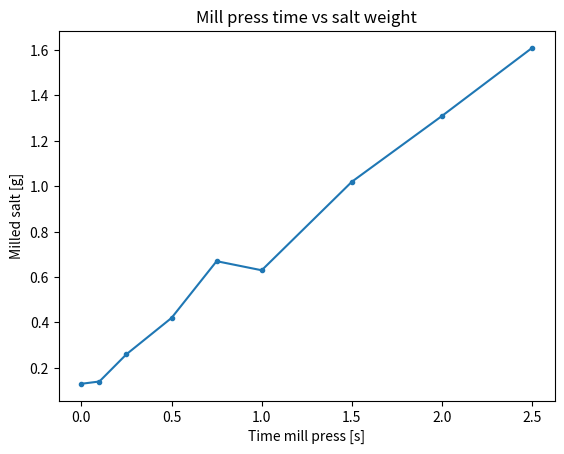

Write the Python code that produced this figure.
import statistics
import matplotlib.pyplot as plt


time_mill = [0, 0.1, 0.25, 0.5, 0.75, 1, 1.5, 2, 2.5 ]
salt_weight = [0.13, 0.14, 0.26, 0.42, 0.67, 0.63, 1.02, 1.31, 1.61]


plt.title("Mill press time vs salt weight")
plt.plot(time_mill, salt_weight, marker = ".")
plt.xlabel("Time mill press [s]")
plt.ylabel("Milled salt [g]")
plt.savefig("saltVsTime.png")
plt.show()
plt.clf()
